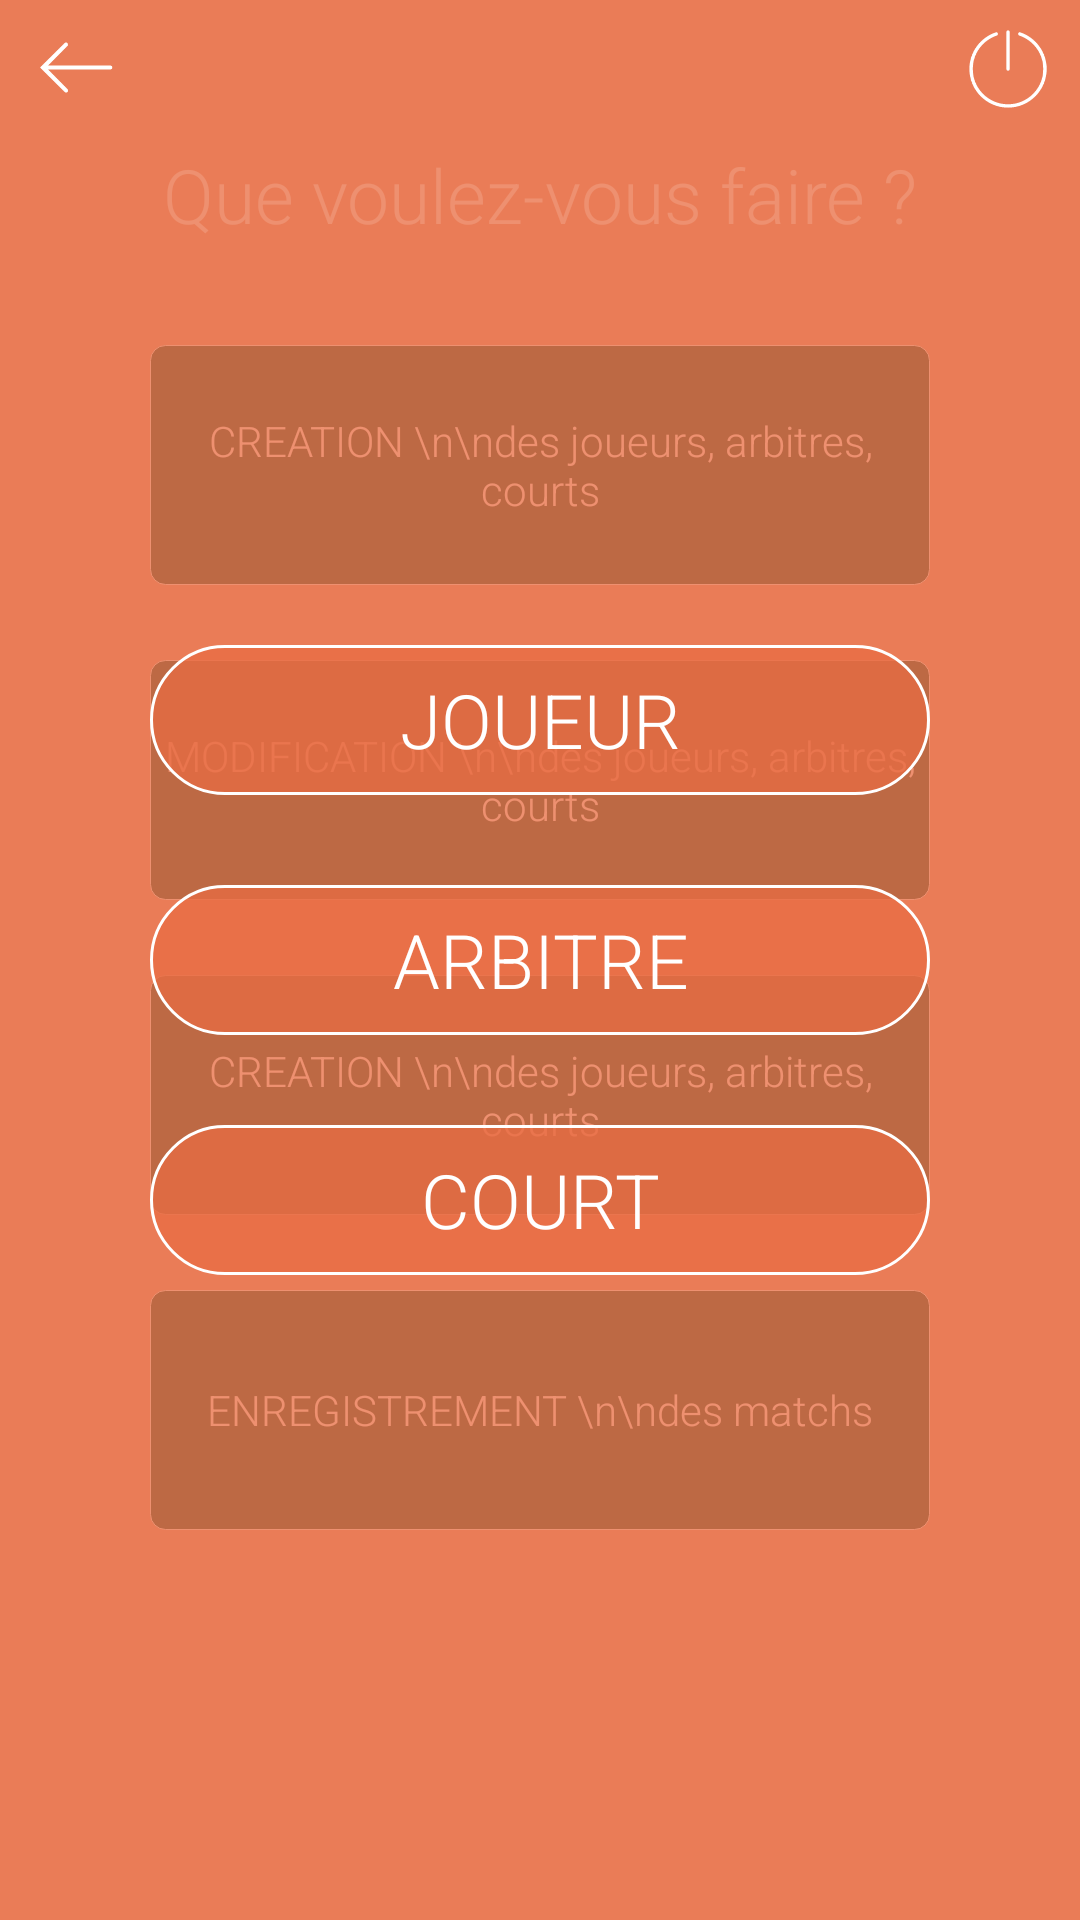

This screen was rendered from an Android layout file. Write that file and the resources it references.
<!-- AndroidManifest.xml: application theme AppTheme -->
<!-- res/layout/activity_creation.xml -->
<?xml version="1.0" encoding="utf-8"?>
<RelativeLayout xmlns:android="http://schemas.android.com/apk/res/android"
              android:orientation="vertical"
              android:layout_width="match_parent"
              android:layout_height="match_parent"
                android:background="#8ae96d43">

    <ImageView
        android:layout_width="wrap_content"
        android:layout_height="wrap_content"
        android:background="@drawable/test"
        android:scaleX="1.75"/>

    <RelativeLayout
        android:id="@+id/linear_layout_header"
        android:layout_width="match_parent"
        android:layout_height="wrap_content"
        android:layout_marginTop="5dp"
        android:layout_marginStart="8dp"
        android:layout_marginEnd="10dp"
        android:orientation="horizontal">

    </RelativeLayout>

    <LinearLayout
        android:layout_width="match_parent"
        android:layout_height="wrap_content"
        android:paddingTop="48dp"
        android:orientation="horizontal">

        <TextView
            android:layout_width="match_parent"
            android:layout_height="wrap_content"
            android:text="Que voulez-vous faire ?"
            android:textColor="#FFFFFF"
            android:textSize="25sp"
            android:gravity="center"
            android:fontFamily="sans-serif-light"/>

    </LinearLayout>

    <LinearLayout
        android:layout_width="match_parent"
        android:layout_height="match_parent"
        android:orientation="vertical"
        android:paddingEnd="50dp"
        android:paddingStart="50dp"
        android:paddingTop="80dp">

        <Button
            android:layout_width="match_parent"
            android:layout_height="80dp"
            android:layout_marginTop="35dp"
            android:background="@drawable/round_shape_button_white"
            android:fontFamily="sans-serif-light"
            android:text="CREATION \n\ndes joueurs, arbitres, courts"
            android:textAllCaps="false"
            android:textColor="#FFFFFF"/>

        <Button
            android:layout_width="match_parent"
            android:layout_height="80dp"
            android:layout_marginTop="25dp"
            android:background="@drawable/round_shape_button_white"
            android:fontFamily="sans-serif-light"
            android:text="MODIFICATION \n\ndes joueurs, arbitres, courts"
            android:textAllCaps="false"
            android:textColor="#FFFFFF"/>

        <Button
            android:layout_width="match_parent"
            android:layout_height="80dp"
            android:layout_marginTop="25dp"
            android:background="@drawable/round_shape_button_white"
            android:fontFamily="sans-serif-light"
            android:text="CREATION \n\ndes joueurs, arbitres, courts"
            android:textAllCaps="false"
            android:textColor="#FFFFFF"/>

        <Button
            android:layout_width="match_parent"
            android:layout_height="80dp"
            android:layout_marginTop="25dp"
            android:background="@drawable/round_shape_button_white"
            android:fontFamily="sans-serif-light"
            android:text="ENREGISTREMENT \n\ndes matchs"
            android:textAllCaps="false"
            android:textColor="#FFFFFF"/>

    </LinearLayout>

    <RelativeLayout
        android:layout_width="match_parent"
        android:layout_height="match_parent"
        android:background="#c2e96d43">

        <TextView
            android:id="@+id/bt_back_creation"
            android:layout_width="35dp"
            android:layout_height="35dp"
            android:layout_alignParentStart="true"
            android:layout_marginEnd="10dp"
            android:layout_marginStart="8dp"
            android:layout_marginTop="5dp"
            android:background="@drawable/ic_left_arrow_white"/>

        <TextView
            android:layout_width="28dp"
            android:layout_height="28dp"
            android:layout_alignParentEnd="true"
            android:layout_marginEnd="10dp"
            android:layout_marginStart="8dp"
            android:layout_marginTop="9dp"
            android:background="@drawable/ic_shutdown_white"
            android:gravity="center_vertical"/>

        <LinearLayout
            android:layout_width="match_parent"
            android:layout_height="match_parent"
            android:orientation="vertical"
            android:gravity="center_vertical|center_horizontal">

            <Button
                android:id="@+id/bt_joueur_creation"
                android:layout_width="wrap_content"
                android:layout_height="wrap_content"
                android:text="JOUEUR"
                android:background="@drawable/round_shape_orange_border_white"
                android:textColor="#FFFFFF"
                android:fontFamily="sans-serif-light"
                android:textSize="25dp"
                android:textAllCaps="false"/>

            <Button
                android:layout_width="wrap_content"
                android:layout_height="wrap_content"
                android:text="ARBITRE"
                android:background="@drawable/round_shape_orange_border_white"
                android:textColor="#FFFFFF"
                android:fontFamily="sans-serif-light"
                android:textSize="25dp"
                android:layout_marginTop="30dp"
                android:textAllCaps="false"/>

            <Button
                android:layout_width="wrap_content"
                android:layout_height="wrap_content"
                android:text="COURT"
                android:background="@drawable/round_shape_orange_border_white"
                android:textColor="#FFFFFF"
                android:fontFamily="sans-serif-light"
                android:textSize="25dp"
                android:layout_marginTop="30dp"
                android:textAllCaps="false"/>

        </LinearLayout>

    </RelativeLayout>

</RelativeLayout>
<!-- resources referenced by this layout -->
<resources>
  <!-- drawable ic_left_arrow_white (drawable) -->
  <vector android:height="24dp" android:viewportHeight="50.0"
      android:viewportWidth="50.0" android:width="24dp" xmlns:android="http://schemas.android.com/apk/res/android">
      <path android:fillColor="#FFFFFF" android:pathData="M19.81,13.09C19.59,13.13 19.4,13.24 19.25,13.41L8.34,24.28L7.66,25L8.34,25.72L19.25,36.59C19.49,36.89 19.88,37.03 20.25,36.94C20.63,36.86 20.92,36.56 21,36.19C21.09,35.82 20.95,35.43 20.66,35.19L11.47,26L41,26C41.36,26 41.7,25.82 41.88,25.5C42.06,25.19 42.06,24.81 41.88,24.5C41.7,24.18 41.36,24 41,24L11.47,24L20.66,14.81C20.98,14.51 21.07,14.04 20.87,13.64C20.68,13.24 20.25,13.02 19.81,13.09Z"/>
  </vector>
  <!-- drawable ic_shutdown_white (drawable) -->
  <vector android:height="24dp" android:viewportHeight="50.0"
      android:viewportWidth="50.0" android:width="24dp" xmlns:android="http://schemas.android.com/apk/res/android">
      <path android:fillColor="#FFFFFF" android:pathData="M24.98,1.98C24.43,2 23.99,2.45 24,3L24,25C24,25.36 24.18,25.7 24.5,25.88C24.81,26.06 25.19,26.06 25.5,25.88C25.82,25.7 26,25.36 26,25L26,3C26,2.73 25.9,2.47 25.71,2.28C25.52,2.09 25.25,1.98 24.98,1.98ZM18.05,3.14C17.92,3.14 17.8,3.16 17.68,3.2C8.57,6.25 2,14.87 2,25C2,37.69 12.31,48 25,48C37.69,48 48,37.69 48,25C48,14.87 41.43,6.25 32.32,3.2C31.79,3.02 31.23,3.3 31.05,3.82C30.88,4.35 31.16,4.91 31.68,5.09C40,7.88 46,15.73 46,25C46,36.61 36.61,46 25,46C13.39,46 4,36.61 4,25C4,15.73 10,7.88 18.32,5.09C18.78,4.94 19.07,4.48 19,4C18.93,3.52 18.53,3.16 18.05,3.14Z"/>
  </vector>
  <!-- drawable round_shape_button_white (drawable) -->
  <?xml version="1.0" encoding="utf-8"?>
  <shape xmlns:android="http://schemas.android.com/apk/res/android"
         android:shape="rectangle" >
  
  <corners android:radius="5dp"/>
  
  <solid android:color="#E721553E" />
  
  <padding
      android:bottom="0dp"
      android:left="0dp"
      android:right="0dp"
      android:top="0dp" />
  
  <size
      android:height="50dp"
      android:width="260dp" />
  
      <stroke android:width="1px" android:color="#FFFFFF" />
  
  </shape>
  <!-- drawable round_shape_orange_border_white (drawable) -->
  <?xml version="1.0" encoding="utf-8"?>
  <shape xmlns:android="http://schemas.android.com/apk/res/android"
         android:shape="rectangle" >
  
  <corners
      android:bottomLeftRadius="30dp"
      android:bottomRightRadius="30dp"
      android:radius="60dp"
      android:topLeftRadius="30dp"
      android:topRightRadius="30dp" />
  
  <solid android:color="#BFE96D43" />
      <stroke
          android:color="#FFFFFF"
          android:width="1dp"/>
  
  <padding
      android:bottom="0dp"
      android:left="0dp"
      android:right="0dp"
      android:top="0dp" />
  
  <size
      android:height="50dp"
      android:width="260dp" />
  
  </shape>
  <style name="AppTheme" parent="Theme.AppCompat.Light.NoActionBar">
          
          <item name="colorPrimary">@color/colorPrimary</item>
          <item name="colorPrimaryDark">#21553e</item>
          <item name="colorAccent">#21553e</item>
      </style>
  <!-- not gathered from this repository: default colours our renderer supplied (Android Studio template values) -->
  <color name="colorPrimary">#FF6200EE</color>
</resources>
